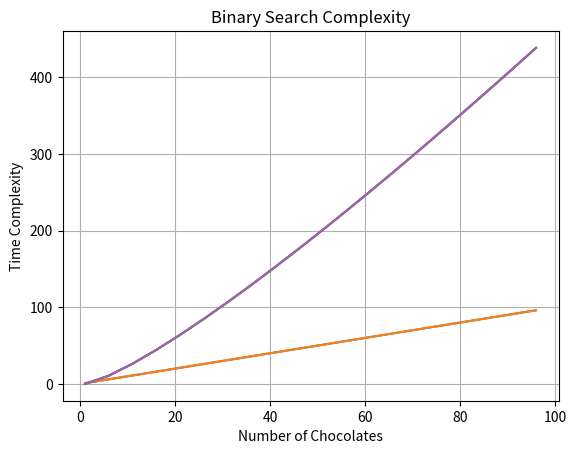

Reproduce this figure in Python.
import time
import matplotlib.pyplot as plt
import numpy as np


# Time Complexity Functions
def linear(n):
    return n


def nlogn(n):
    return n * np.log(n)


# Chocolate Distribution Algorithm
def distribute_chocolates_iter(chocolates, students):
    if len(chocolates) < len(students):
        return "Not enough chocolates for each student."

    distribution = {}
    for i, student in enumerate(students):
        distribution[student] = chocolates[i]

    return distribution, linear(len(chocolates))


def distribute_chocolates_rec(chocolates, students, distribution=None, index=0):
    if len(chocolates) < len(students):
        return "Not enough chocolates for each student."

    if distribution is None:
        distribution = {}

    if index == len(students):
        return distribution, linear(len(chocolates))

    distribution[students[index]] = chocolates[index]
    return distribute_chocolates_rec(chocolates, students, distribution, index + 1)


# Sorting Functions
def sort_by_weight(chocolates):
    return sorted(chocolates, key=lambda x: x['weight']), nlogn(len(chocolates))


def sort_by_price(chocolates):
    return sorted(chocolates, key=lambda x: x['price']), nlogn(len(chocolates))


# Searching Function
def search_chocolate(chocolates, target, key='price'):
    chocolates, sorting_time = sort_by_weight(chocolates)
    left, right = 0, len(chocolates) - 1
    while left <= right:
        mid = (left + right) // 2
        if chocolates[mid][key] == target:
            return chocolates[mid], sorting_time + nlogn(len(chocolates))
        elif chocolates[mid][key] < target:
            left = mid + 1
        else:
            right = mid - 1
    return None, sorting_time + nlogn(len(chocolates))


# Timing and Plotting
def plot_times_complexity(x_values, y_values, xlabel, ylabel, title):
    plt.plot(x_values, y_values)
    plt.xlabel(xlabel)
    plt.ylabel(ylabel)
    plt.title(title)
    plt.grid(True)
    plt.show()


if __name__ == "__main__":
    chocolates_range = np.arange(1, 100, 5)
    chocolates_list = [{'weight': i, 'price': i, 'type': 'dark'} for i in chocolates_range]
    students = ['Alice', 'Bob', 'Charlie']

    # Task 1: Chocolate Distribution
    distribution_iter_complexities = [linear(n) for n in chocolates_range]
    distribution_rec_complexities = [linear(n) for n in chocolates_range]
    plot_times_complexity(chocolates_range, distribution_iter_complexities, 'Number of Chocolates', 'Time Complexity',
                          'Iterative Distribution Complexity')
    plot_times_complexity(chocolates_range, distribution_rec_complexities, 'Number of Chocolates', 'Time Complexity',
                          'Recursive Distribution Complexity')

    # Task 2: Sorting
    sorting_weight_complexities = [nlogn(n) for n in chocolates_range]
    sorting_price_complexities = [nlogn(n) for n in chocolates_range]
    plot_times_complexity(chocolates_range, sorting_weight_complexities, 'Number of Chocolates', 'Time Complexity',
                          'Sorting by Weight Complexity')
    plot_times_complexity(chocolates_range, sorting_price_complexities, 'Number of Chocolates', 'Time Complexity',
                          'Sorting by Price Complexity')

    # Task 3: Searching
    searching_complexities = [nlogn(n) for n in chocolates_range]
    plot_times_complexity(chocolates_range, searching_complexities, 'Number of Chocolates', 'Time Complexity',
                          'Binary Search Complexity')